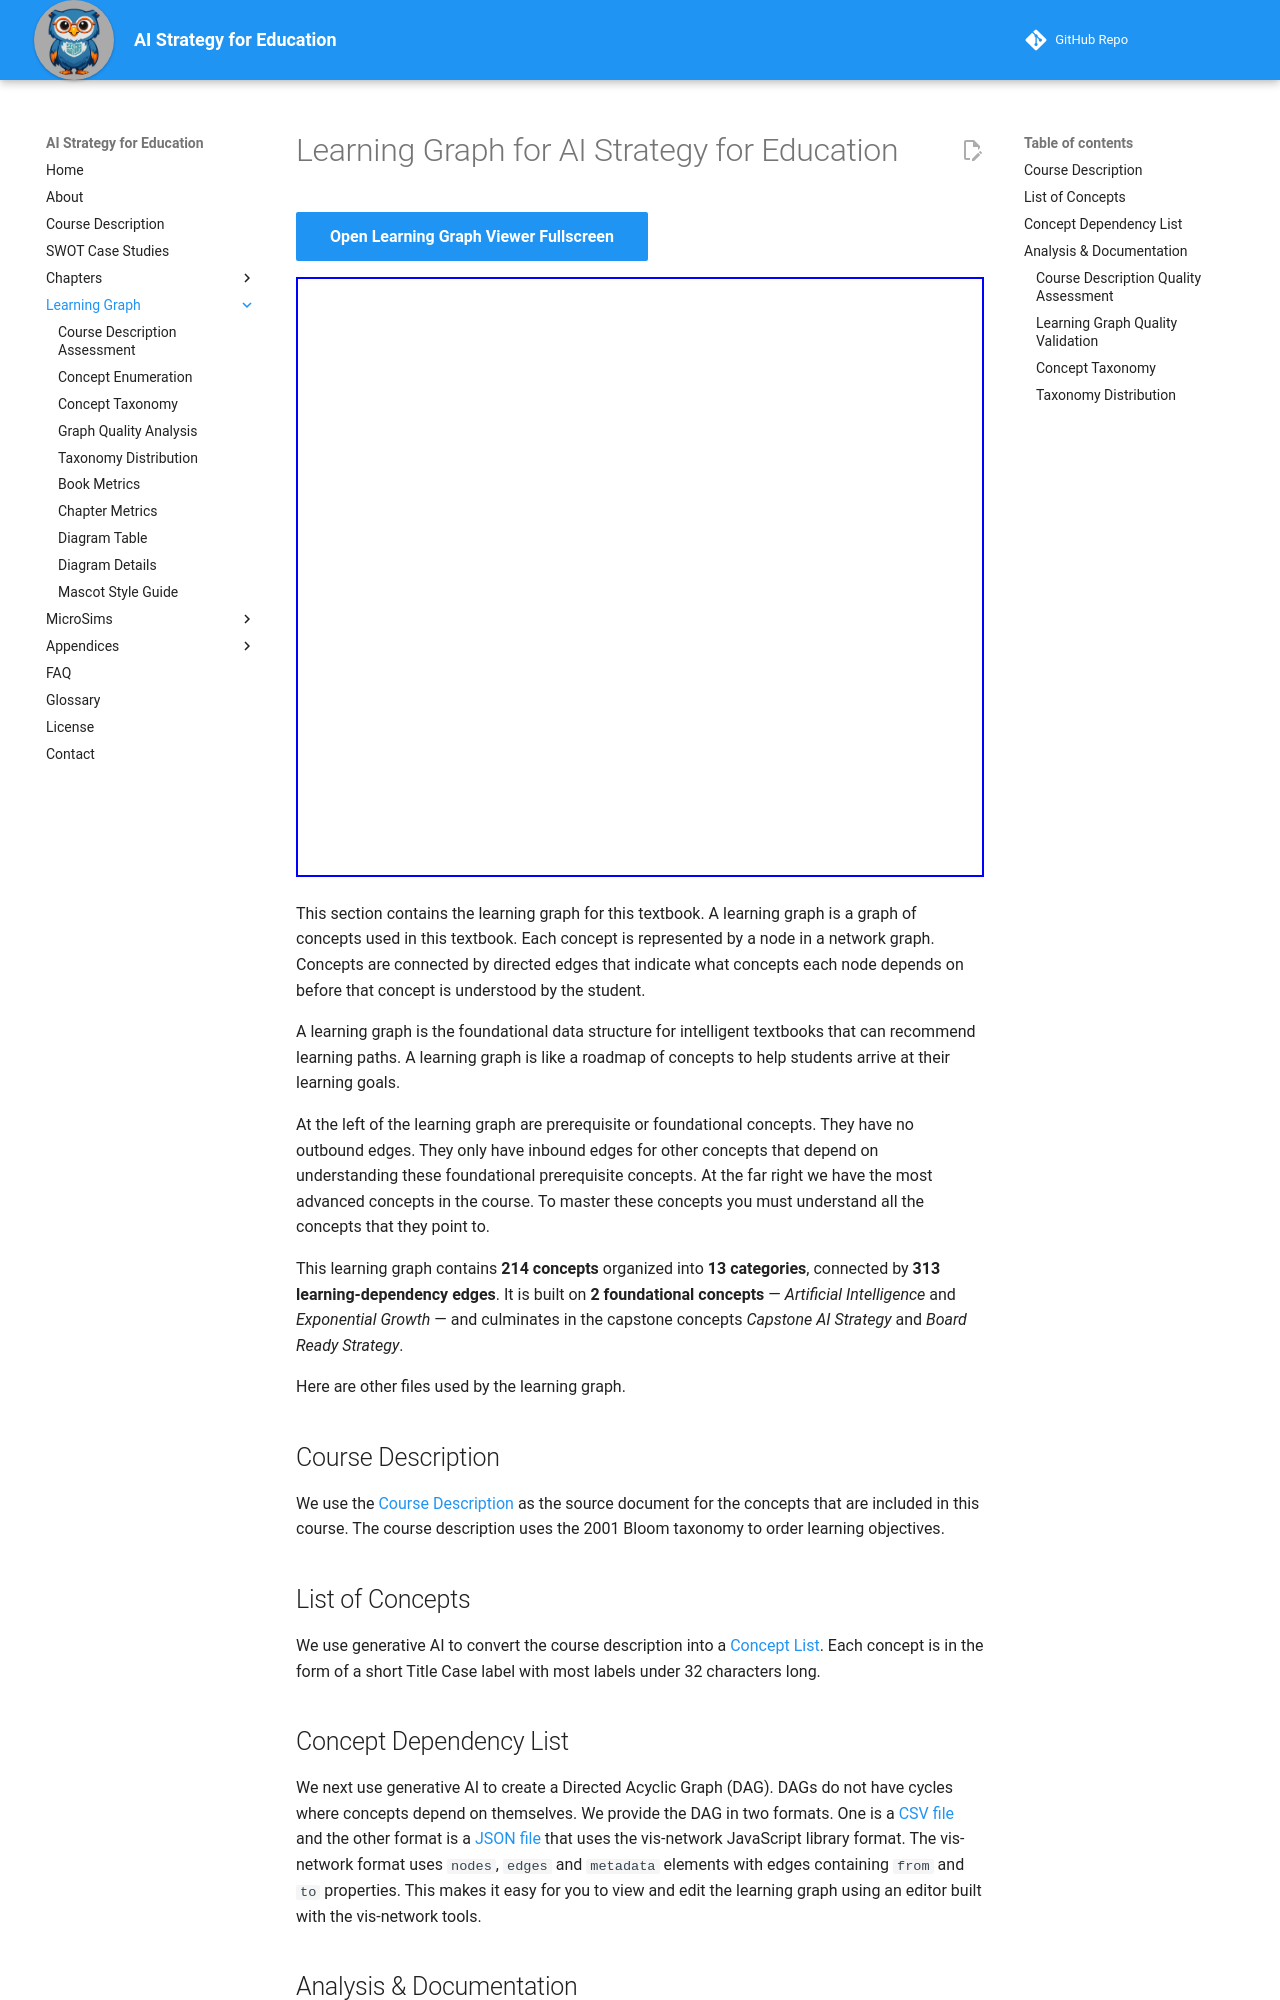

repository: dmccreary/ai-strategy-for-education · page: learning-graph/index.html · generator: mkdocs

# Learning Graph for AI Strategy for Education

[Open Learning Graph Viewer Fullscreen](../sims/graph-viewer/main.html){ .md-button .md-button--primary }

<iframe src="../sims/graph-viewer/main.html" width="100%" height="600px" frameborder="0"></iframe>

This section contains the learning graph for this textbook.  A learning graph is
a graph of concepts used in this textbook.  Each concept is represented by a
node in a network graph.  Concepts are connected by directed edges that indicate
what concepts each node depends on before that concept is understood by the student.

A learning graph is the foundational data structure for intelligent textbooks that can recommend learning paths.
A learning graph is like a roadmap of concepts to help students arrive at their learning goals.

At the left of the learning graph are prerequisite or foundational concepts.  They
have no outbound edges.  They only have inbound edges for other concepts that depend on
understanding these foundational prerequisite concepts.  At the far right
we have the most advanced concepts in the course.  To master these concepts you
must understand all the concepts that they point to.

This learning graph contains **214 concepts** organized into **13 categories**, connected by
**313 learning-dependency edges**. It is built on **2 foundational concepts** — *Artificial
Intelligence* and *Exponential Growth* — and culminates in the capstone concepts *Capstone AI
Strategy* and *Board Ready Strategy*.

Here are other files used by the learning graph.

## Course Description

We use the [Course Description](../course-description.md) as
the source document for the concepts that are included in this course.
The course description uses the 2001 Bloom taxonomy to order learning objectives.

## List of Concepts

We use generative AI to convert the course description into a [Concept List](./concept-list.md).
Each concept is in the form of a short Title Case label with most labels under 32 characters long.

## Concept Dependency List

We next use generative AI to create a Directed Acyclic Graph (DAG).  DAGs do not have cycles where
concepts depend on themselves.  We provide the DAG in two formats.  One is a [CSV file](learning-graph.csv) and the other
format is a [JSON file](learning-graph.json) that uses the vis-network JavaScript library format.  The vis-network format uses `nodes`, `edges` and `metadata`
elements with edges containing `from` and `to` properties.  This makes it easy for you to view and edit the learning
graph using an editor built with the vis-network tools.

## Analysis & Documentation
